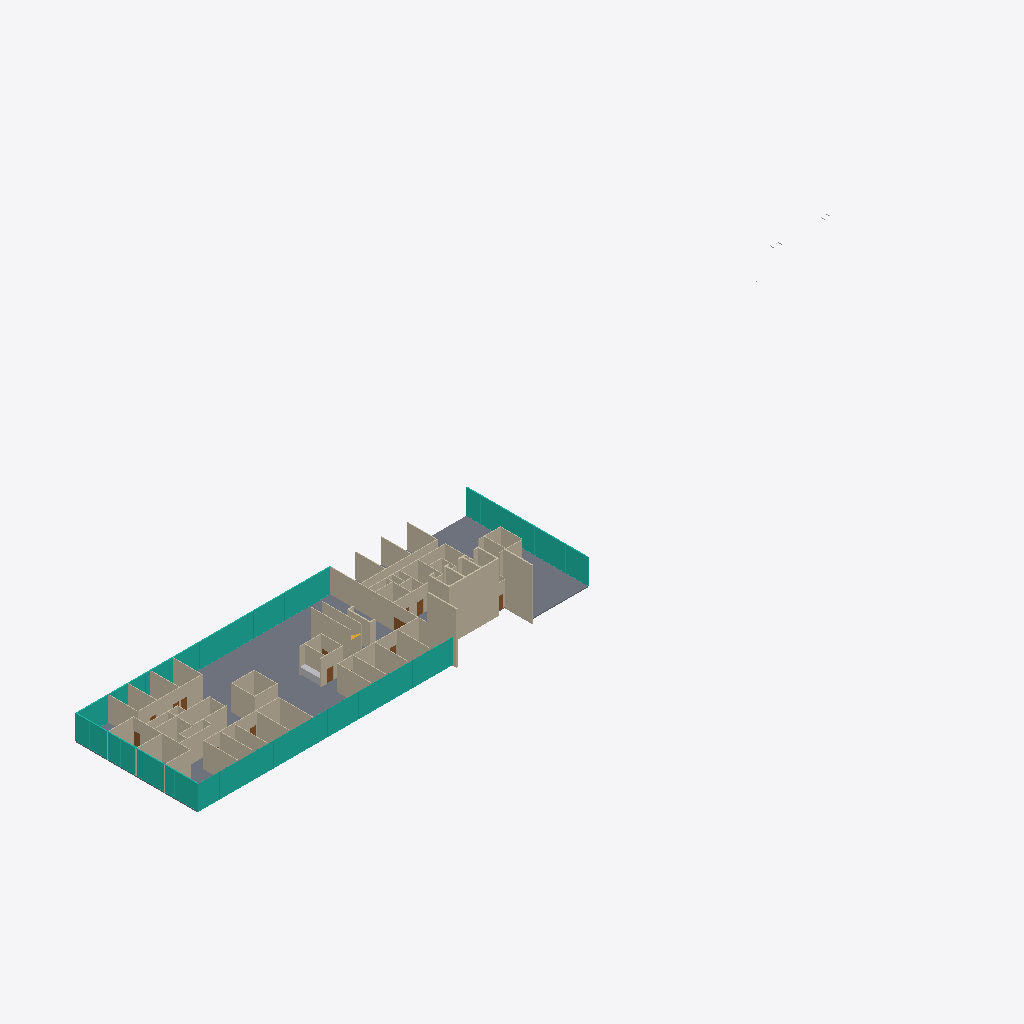
Isometric view of an IFC building model (IFC-SPF (STEP), schema IFC2X3, length unit metre), seen from the south-west, elements coloured by IFC class (only those large enough to see are counted): 74 walls (beige), 8 doors (brown), 4 curtain walls (teal), 1 slab (grey), 1 other element (light grey), 1 stair flight (yellow).
Extent 126.0 m × 26.2 m × 8.2 m (x, y, z). Storeys (4): Ground Level at 0.00 m; Ceiling level 1 at 3.85 m; Floor level 2 at 4.00 m; Ceiling level 2 at 7.85 m. Elements (130): 76 IfcWallStandardCase, 37 IfcDoor, 4 IfcBuildingElementProxy, 4 IfcCurtainWall, 4 IfcFlowTerminal, 3 IfcFurnishingElement, 1 IfcSlab, 1 IfcStairFlight.

HEADER;
FILE_DESCRIPTION(('ViewDefinition [CoordinationView_V2.0]','RevitIdentifiers [VersionGUID: c66e1933-c334-492a-b021-cf7781113d87, NumberOfSaves: 0]','CoordinateReference [CoordinateBase: Coordenadas compartidas]'),'2;1');
FILE_NAME('atlas.ifc','2025-07-25T15:04:06+02:00',(''),(''),'IfcOpenShell 0.8.1','Bonsai 0.8.1','');
FILE_SCHEMA(('IFC2X3'));
ENDSEC;
DATA;
#103=IFCPROJECT('2GjH6vjy16N8uHIa0pPGyW',#18,'0001',$,$,'Nombre de proyecto','Estado de proyecto',(#98),#95);
#126=IFCSITE('2GjH6vjy16N8uHIa0pPGyY',#18,'Default',$,$,#125,$,$,.ELEMENT.,(42,21,31,181943),(-71,-3,-24,-263303),0.0,$,$);
#108=IFCBUILDING('2GjH6vjy16N8uHIa0pPGyX',#18,'',$,$,#106,$,'',.ELEMENT.,$,$,#107);
#111=IFCBUILDINGSTOREY('2GjH6vjy16N8uHIa3Ccl7d',#18,'Ground Level',$,'Nivel:Nivel 1',#110,$,'Ground Level',.ELEMENT.,-2.165734E-15);
#115=IFCBUILDINGSTOREY('2GjH6vjy16N8uHIa3CdR52',#18,'Ceiling level 1',$,'Nivel:Nivel 1',#114,$,'Ceiling level 1',.ELEMENT.,3.84999999997375);
#119=IFCBUILDINGSTOREY('2GjH6vjy16N8uHIa3Ccl9c',#18,'Floor level 2',$,'Nivel:Nivel 1',#118,$,'Floor level 2',.ELEMENT.,3.99999999997966);
#123=IFCBUILDINGSTOREY('2GjH6vjy16N8uHIa3CdR2k',#18,'Ceiling level 2',$,'Nivel:Nivel 1',#122,$,'Ceiling level 2',.ELEMENT.,7.8499999999512);
#96381=IFCSLAB('36RXapmpH9Ah0XptU14W1P',#18,'Suelo:Suelo:Floor:Generic 150mm:212446',$,'Suelo:Suelo:Floor:Generic 150mm',#96320,#96380,'212446',.FLOOR.);
#137886=IFCCURTAINWALL('3szTsoLErBtuaWW$3rE6xL',#137885,'CurtainWall',$,$,#137906,#137896,$);
#137923=IFCCURTAINWALL('2atyZx1OLAUxji8XUW324H',#137922,'CurtainWall',$,$,#137938,#137933,$);
#137952=IFCCURTAINWALL('3WNN9qtKf9H9_Fan$rAH8D',#137951,'CurtainWall',$,$,#137972,#137962,$);
#137940=IFCCURTAINWALL('1sC8XT8J9EFhBtX95EI17c',#137939,'CurtainWall',$,$,#137967,#137950,$);
#96593=IFCWALLSTANDARDCASE('36RXapmpH9Ah0XptU14WET',#18,'Basic Wall:Generic - 200mm:445793',$,'Basic Wall:Generic - 200mm:398',#96581,#96592,'212506');
#96025=IFCWALLSTANDARDCASE('36RXapmpH9Ah0XptU14W1N',#18,'Basic Wall:Internal wall 1000 mm:425203',$,'Basic Wall:Internal wall 1000 mm:397192',#96013,#96024,'212432');
#96463=IFCWALLSTANDARDCASE('36RXapmpH9Ah0XptU14WEI',#18,'Basic Wall:Generic - 200mm:444843',$,'Basic Wall:Generic - 200mm:398',#96451,#96462,'212501');
#96437=IFCWALLSTANDARDCASE('36RXapmpH9Ah0XptU14WEJ',#18,'Basic Wall:Generic - 200mm:444759',$,'Basic Wall:Generic - 200mm:398',#96425,#96436,'212500');
#96077=IFCWALLSTANDARDCASE('36RXapmpH9Ah0XptU14W1L',#18,'Basic Wall:Internal wall 1000 mm:425891',$,'Basic Wall:Internal wall 1000 mm:397192',#96065,#96076,'212434');
#93144=IFCWALLSTANDARDCASE('36RXapmpH9Ah0XptU14W2O',#18,'Basic Wall:Internal stairwall 1000 mm:531980',$,'Basic Wall:Internal stairwall 1000 mm:439051',#93132,#93143,'212255');
#99020=IFCWALLSTANDARDCASE('36RXapmpH9Ah0XptU14WCB',#18,'Basic Wall:Internal wall 1000 mm:518053',$,'Basic Wall:Internal wall 1000 mm:397192',#99008,#99019,'212620');
#99316=IFCWALLSTANDARDCASE('36RXapmpH9Ah0XptU14WCR',#18,'Basic Wall:Internal wall 1000 mm:519303',$,'Basic Wall:Internal wall 1000 mm:397192',#99304,#99315,'212636');
#97762=IFCWALLSTANDARDCASE('36RXapmpH9Ah0XptU14WFF',#18,'Basic Wall:Internal wall 1000 mm:502788',$,'Basic Wall:Internal wall 1000 mm:397192',#97750,#97761,'212552');
#93170=IFCWALLSTANDARDCASE('36RXapmpH9Ah0XptU14W2d',#18,'Basic Wall:Internal wall 1000 mm:502427',$,'Basic Wall:Internal wall 1000 mm:397192',#93158,#93169,'212256');
#93102=IFCWALLSTANDARDCASE('36RXapmpH9Ah0XptU14W2P',#18,'Basic Wall:Internal stairwall 1000 mm:532068',$,'Basic Wall:Internal stairwall 1000 mm:439051',#93086,#93101,'212254');
#98994=IFCWALLSTANDARDCASE('36RXapmpH9Ah0XptU14WCC',#18,'Basic Wall:Internal wall 1000 mm:517922',$,'Basic Wall:Internal wall 1000 mm:397192',#98982,#98993,'212619');
#98359=IFCWALLSTANDARDCASE('36RXapmpH9Ah0XptU14WFa',#18,'Basic Wall:Internal wall 1000 mm:512065',$,'Basic Wall:Internal wall 1000 mm:397192',#98347,#98358,'212579');
#99420=IFCWALLSTANDARDCASE('36RXapmpH9Ah0XptU14WCd',#18,'Basic Wall:Internal wall 1000 mm:519644',$,'Basic Wall:Internal wall 1000 mm:397192',#99408,#99419,'212640');
#95791=IFCWALLSTANDARDCASE('36RXapmpH9Ah0XptU14W10',#18,'Basic Wall:Internal wall 1000 mm:424407',$,'Basic Wall:Internal wall 1000 mm:397192',#95779,#95790,'212423');
#97536=IFCWALLSTANDARDCASE('36RXapmpH9Ah0XptU14WF7',#18,'Basic Wall:Internal wall 1000 mm:499309',$,'Basic Wall:Internal wall 1000 mm:397192',#97524,#97535,'212544');
#98916=IFCWALLSTANDARDCASE('36RXapmpH9Ah0XptU14WCF',#18,'Basic Wall:Internal wall 1000 mm:517623',$,'Basic Wall:Internal wall 1000 mm:397192',#98904,#98915,'212616');
#98942=IFCWALLSTANDARDCASE('36RXapmpH9Ah0XptU14WCE',#18,'Basic Wall:Internal wall 1000 mm:517717',$,'Basic Wall:Internal wall 1000 mm:397192',#98930,#98941,'212617');
#99290=IFCWALLSTANDARDCASE('36RXapmpH9Ah0XptU14WCS',#18,'Basic Wall:Internal wall 1000 mm:519245',$,'Basic Wall:Internal wall 1000 mm:397192',#99278,#99289,'212635');
#99253=IFCWALLSTANDARDCASE('36RXapmpH9Ah0XptU14WCU',#18,'Basic Wall:Internal wall 1000 mm:518988',$,'Basic Wall:Internal wall 1000 mm:397192',#99241,#99252,'212633');
#95765=IFCWALLSTANDARDCASE('36RXapmpH9Ah0XptU14W11',#18,'Basic Wall:Internal wall 1000 mm:424277',$,'Basic Wall:Internal wall 1000 mm:397192',#95753,#95764,'212422');
#99342=IFCWALLSTANDARDCASE('36RXapmpH9Ah0XptU14WCQ',#18,'Basic Wall:Internal wall 1000 mm:519355',$,'Basic Wall:Internal wall 1000 mm:397192',#99330,#99341,'212637');
#98385=IFCWALLSTANDARDCASE('36RXapmpH9Ah0XptU14WFZ',#18,'Basic Wall:Internal wall 1000 mm:512181',$,'Basic Wall:Internal wall 1000 mm:397192',#98373,#98384,'212580');
#98411=IFCWALLSTANDARDCASE('36RXapmpH9Ah0XptU14WFY',#18,'Basic Wall:Internal wall 1000 mm:512266',$,'Basic Wall:Internal wall 1000 mm:397192',#98399,#98410,'212581');
#95661=IFCWALLSTANDARDCASE('36RXapmpH9Ah0XptU14W15',#18,'Basic Wall:Internal wall 1000 mm:421913',$,'Basic Wall:Internal wall 1000 mm:397192',#95649,#95660,'212418');
#97736=IFCWALLSTANDARDCASE('36RXapmpH9Ah0XptU14WF0',#18,'Basic Wall:Internal wall 1000 mm:502749',$,'Basic Wall:Internal wall 1000 mm:397192',#97724,#97735,'212551');
#99394=IFCWALLSTANDARDCASE('36RXapmpH9Ah0XptU14WCO',#18,'Basic Wall:Internal wall 1000 mm:519561',$,'Basic Wall:Internal wall 1000 mm:397192',#99382,#99393,'212639');
#99142=IFCWALLSTANDARDCASE('36RXapmpH9Ah0XptU14WCK',#18,'Basic Wall:Internal wall 1000 mm:518485',$,'Basic Wall:Internal wall 1000 mm:397192',#99130,#99141,'212627');
#97640=IFCWALLSTANDARDCASE('36RXapmpH9Ah0XptU14WF3',#18,'Basic Wall:Internal wall 1000 mm:502370',$,'Basic Wall:Internal wall 1000 mm:397192',#97628,#97639,'212548');
#96129=IFCWALLSTANDARDCASE('36RXapmpH9Ah0XptU14W1J',#18,'Basic Wall:Internal wall 1000 mm:426057',$,'Basic Wall:Internal wall 1000 mm:397192',#96117,#96128,'212436');
#98968=IFCWALLSTANDARDCASE('36RXapmpH9Ah0XptU14WCD',#18,'Basic Wall:Internal wall 1000 mm:517830',$,'Basic Wall:Internal wall 1000 mm:397192',#98956,#98967,'212618');
#96103=IFCWALLSTANDARDCASE('36RXapmpH9Ah0XptU14W1K',#18,'Basic Wall:Internal wall 1000 mm:425944',$,'Basic Wall:Internal wall 1000 mm:397192',#96091,#96102,'212435');
#96051=IFCWALLSTANDARDCASE('36RXapmpH9Ah0XptU14W1M',#18,'Basic Wall:Internal wall 1000 mm:425846',$,'Basic Wall:Internal wall 1000 mm:397192',#96039,#96050,'212433');
#99516=IFCWALLSTANDARDCASE('36RXapmpH9Ah0XptU14WCX',#18,'Basic Wall:Internal wall 1000 mm:520179',$,'Basic Wall:Internal wall 1000 mm:397192',#99504,#99515,'212646');
#99368=IFCWALLSTANDARDCASE('36RXapmpH9Ah0XptU14WCP',#18,'Basic Wall:Internal wall 1000 mm:519468',$,'Basic Wall:Internal wall 1000 mm:397192',#99356,#99367,'212638');
#99490=IFCWALLSTANDARDCASE('36RXapmpH9Ah0XptU14WCY',#18,'Basic Wall:Internal wall 1000 mm:520106',$,'Basic Wall:Internal wall 1000 mm:397192',#99478,#99489,'212645');
#99542=IFCWALLSTANDARDCASE('36RXapmpH9Ah0XptU14WCW',#18,'Basic Wall:Internal wall 1000 mm:520394',$,'Basic Wall:Internal wall 1000 mm:397192',#99530,#99541,'212647');
#96567=IFCWALLSTANDARDCASE('36RXapmpH9Ah0XptU14WEU',#18,'Basic Wall:Generic - 200mm:445736',$,'Basic Wall:Generic - 200mm:398',#96555,#96566,'212505');
#97562=IFCWALLSTANDARDCASE('36RXapmpH9Ah0XptU14WF6',#18,'Basic Wall:Internal wall 1000 mm:499347',$,'Basic Wall:Internal wall 1000 mm:397192',#97550,#97561,'212545');
#99194=IFCWALLSTANDARDCASE('36RXapmpH9Ah0XptU14WCI',#18,'Basic Wall:Internal wall 1000 mm:518487',$,'Basic Wall:Internal wall 1000 mm:397192',#99182,#99193,'212629');
#97588=IFCWALLSTANDARDCASE('36RXapmpH9Ah0XptU14WF5',#18,'Basic Wall:Internal wall 1000 mm:499387',$,'Basic Wall:Internal wall 1000 mm:397192',#97576,#97587,'212546');
#96281=IFCWALLSTANDARDCASE('36RXapmpH9Ah0XptU14W1T',#18,'Basic Wall:Generic - 200mm:426516',$,'Basic Wall:Generic - 200mm:398',#96269,#96280,'212442');
#99168=IFCWALLSTANDARDCASE('36RXapmpH9Ah0XptU14WCJ',#18,'Basic Wall:Internal wall 1000 mm:518486',$,'Basic Wall:Internal wall 1000 mm:397192',#99156,#99167,'212628');
#95869=IFCWALLSTANDARDCASE('36RXapmpH9Ah0XptU14W1D',#18,'Basic Wall:Internal wall 1000 mm:424850',$,'Basic Wall:Internal wall 1000 mm:397192',#95857,#95868,'212426');
#97614=IFCWALLSTANDARDCASE('36RXapmpH9Ah0XptU14WF4',#18,'Basic Wall:Internal wall 1000 mm:499605',$,'Basic Wall:Internal wall 1000 mm:397192',#97602,#97613,'212547');
#95739=IFCWALLSTANDARDCASE('36RXapmpH9Ah0XptU14W12',#18,'Basic Wall:Internal wall 1000 mm:424160',$,'Basic Wall:Internal wall 1000 mm:397192',#95727,#95738,'212421');
#98647=IFCWALLSTANDARDCASE('36RXapmpH9Ah0XptU14WFo',#18,'Basic Wall:Internal wall 1000 mm:516298',$,'Basic Wall:Internal wall 1000 mm:397192',#98635,#98646,'212597');
#99116=IFCWALLSTANDARDCASE('36RXapmpH9Ah0XptU14WCL',#18,'Basic Wall:Internal wall 1000 mm:518484',$,'Basic Wall:Internal wall 1000 mm:397192',#99104,#99115,'212626');
#92793=IFCFURNISHINGELEMENT('36RXapmpH9Ah0XptU14WPT',#18,'bancada:Type 1:518488:Type 1:518488 : bancada:Type 1:518488:1:Type 1:518488:Type 1:518488 : bancada:Type 1:518488:1 : bancada:Type 1:518488:Type 1:518488 : bancada:Type 1:518488:166823:211930',$,'bancada:Type 1:518488:Type 1:518488 : bancada:Type 1:518488:1:Type 1:518488:Type 1:518488 : bancada:Type 1:518488:1 : bancada:Type 1:518488:Type 1:518488 : bancada:Type 1:518488:166823',#92792,#92789,'211930');
#98725=IFCWALLSTANDARDCASE('36RXapmpH9Ah0XptU14WF$',#18,'Basic Wall:Internal wall 1000 mm:516301',$,'Basic Wall:Internal wall 1000 mm:397192',#98713,#98724,'212600');
#98673=IFCWALLSTANDARDCASE('36RXapmpH9Ah0XptU14WFn',#18,'Basic Wall:Internal wall 1000 mm:516299',$,'Basic Wall:Internal wall 1000 mm:397192',#98661,#98672,'212598');
#97788=IFCWALLSTANDARDCASE('36RXapmpH9Ah0XptU14WFE',#18,'Basic Wall:Internal wall 1000 mm:502831',$,'Basic Wall:Internal wall 1000 mm:397192',#97776,#97787,'212553');
#98699=IFCWALLSTANDARDCASE('36RXapmpH9Ah0XptU14WFm',#18,'Basic Wall:Internal wall 1000 mm:516300',$,'Basic Wall:Internal wall 1000 mm:397192',#98687,#98698,'212599');
#96619=IFCWALLSTANDARDCASE('36RXapmpH9Ah0XptU14WES',#18,'Basic Wall:Generic - 200mm:445825',$,'Basic Wall:Generic - 200mm:398',#96607,#96618,'212507');
#95947=IFCWALLSTANDARDCASE('36RXapmpH9Ah0XptU14W1A',#18,'Basic Wall:Internal wall 1000 mm:424985',$,'Basic Wall:Internal wall 1000 mm:397192',#95935,#95946,'212429');
#96749=IFCWALLSTANDARDCASE('36RXapmpH9Ah0XptU14WEd',#18,'Basic Wall:Generic - 200mm:446149',$,'Basic Wall:Generic - 200mm:398',#96737,#96748,'212512');
#96723=IFCWALLSTANDARDCASE('36RXapmpH9Ah0XptU14WEO',#18,'Basic Wall:Generic - 200mm:446099',$,'Basic Wall:Generic - 200mm:398',#96711,#96722,'212511');
#97666=IFCWALLSTANDARDCASE('36RXapmpH9Ah0XptU14WF2',#18,'Basic Wall:Internal wall 1000 mm:502397',$,'Basic Wall:Internal wall 1000 mm:397192',#97654,#97665,'212549');
#95999=IFCWALLSTANDARDCASE('36RXapmpH9Ah0XptU14W18',#18,'Basic Wall:Internal wall 1000 mm:425130',$,'Basic Wall:Internal wall 1000 mm:397192',#95987,#95998,'212431');
#96255=IFCWALLSTANDARDCASE('36RXapmpH9Ah0XptU14W1U',#18,'Basic Wall:Generic - 200mm:426515',$,'Basic Wall:Generic - 200mm:398',#96243,#96254,'212441');
#95895=IFCWALLSTANDARDCASE('36RXapmpH9Ah0XptU14W1C',#18,'Basic Wall:Internal wall 1000 mm:424906',$,'Basic Wall:Internal wall 1000 mm:397192',#95883,#95894,'212427');
#99627=IFCWALLSTANDARDCASE('36RXapmpH9Ah0XptU14WCh',#18,'Basic Wall:Internal wall 1000 mm:537207',$,'Basic Wall:Internal wall 1000 mm:397192',#99615,#99626,'212652');
#95687=IFCWALLSTANDARDCASE('36RXapmpH9Ah0XptU14W14',#18,'Basic Wall:Internal wall 1000 mm:423986',$,'Basic Wall:Internal wall 1000 mm:397192',#95675,#95686,'212419');
#95843=IFCWALLSTANDARDCASE('36RXapmpH9Ah0XptU14W1E',#18,'Basic Wall:Internal wall 1000 mm:424714',$,'Basic Wall:Internal wall 1000 mm:397192',#95831,#95842,'212425');
#95921=IFCWALLSTANDARDCASE('36RXapmpH9Ah0XptU14W1B',#18,'Basic Wall:Internal wall 1000 mm:424940',$,'Basic Wall:Internal wall 1000 mm:397192',#95909,#95920,'212428');
#99664=IFCWALLSTANDARDCASE('36RXapmpH9Ah0XptU14WCf',#18,'Basic Wall:Internal wall 1000 mm:537371',$,'Basic Wall:Internal wall 1000 mm:397192',#99652,#99663,'212654');
#98853=IFCDOOR('36RXapmpH9Ah0XptU14WC4',#18,'Simple door:Simple door:Simple door : Simple door:Simple door:212611',$,'Simple door:Simple door:Simple door : Simple door:Simple door',#102806,#98849,'212611',1.99999999999998,1.00000000000002);
#99051=IFCDOOR('36RXapmpH9Ah0XptU14WCA',#18,'Acess Door:Acess Door 97712:Acess Door 97712 : Acess Door:Acess Door 97712:212621',$,'Acess Door:Acess Door 97712:Acess Door 97712 : Acess Door:Acess Door 97712',#102911,#99047,'212621',1.99999999999998,2.0);
#99223=IFCDOOR('36RXapmpH9Ah0XptU14WCG',#18,'Simple door:Simple door 91506:Simple door 91506 : Simple door:Simple door 91506:212631',$,'Simple door:Simple door 91506:Simple door 91506 : Simple door:Simple door 91506',#103730,#99219,'212631',1.99999999999998,1.0);
#96697=IFCWALLSTANDARDCASE('36RXapmpH9Ah0XptU14WEP',#18,'Basic Wall:Generic - 200mm:446039',$,'Basic Wall:Generic - 200mm:398',#96685,#96696,'212510');
#99571=IFCDOOR('36RXapmpH9Ah0XptU14WCk',#18,'Simple door:Simple door:Simple door : Simple door:Simple door:212649',$,'Simple door:Simple door:Simple door : Simple door:Simple door',#103247,#99567,'212649',1.99999999999998,1.00000000000002);
#96645=IFCWALLSTANDARDCASE('36RXapmpH9Ah0XptU14WER',#18,'Basic Wall:Generic - 200mm:445857',$,'Basic Wall:Generic - 200mm:398',#96633,#96644,'212508');
#95973=IFCWALLSTANDARDCASE('36RXapmpH9Ah0XptU14W19',#18,'Basic Wall:Internal wall 1000 mm:425068',$,'Basic Wall:Internal wall 1000 mm:397192',#95961,#95972,'212430');
#95817=IFCWALLSTANDARDCASE('36RXapmpH9Ah0XptU14W1F',#18,'Basic Wall:Internal wall 1000 mm:424680',$,'Basic Wall:Internal wall 1000 mm:397192',#95805,#95816,'212424');
#96147=IFCDOOR('36RXapmpH9Ah0XptU14W1I',#18,'Simple door:Simple door:Simple door : Simple door:Simple door:212437',$,'Simple door:Simple door:Simple door : Simple door:Simple door',#102932,#96143,'212437',1.99999999999998,1.00000000000002);
#96671=IFCWALLSTANDARDCASE('36RXapmpH9Ah0XptU14WEQ',#18,'Basic Wall:Generic - 200mm:445986',$,'Basic Wall:Generic - 200mm:398',#96659,#96670,'212509');
#97710=IFCWALLSTANDARDCASE('36RXapmpH9Ah0XptU14WF1',#18,'Basic Wall:Internal wall 1000 mm:502704',$,'Basic Wall:Internal wall 1000 mm:397192',#97698,#97709,'212550');
#98776=IFCDOOR('36RXapmpH9Ah0XptU14WFx',#18,'Simple door:Simple door 91506:Simple door 91506 : Simple door:Simple door 91506:212604',$,'Simple door:Simple door 91506:Simple door 91506 : Simple door:Simple door 91506',#102701,#98772,'212604',1.99999999999998,1.00000000000001);
#96541=IFCWALLSTANDARDCASE('36RXapmpH9Ah0XptU14WEV',#18,'Basic Wall:Generic - 200mm:445683',$,'Basic Wall:Generic - 200mm:398',#96529,#96540,'212504');
#99449=IFCDOOR('36RXapmpH9Ah0XptU14WCb',#18,'Simple door:Simple door:Simple door : Simple door:Simple door:212642',$,'Simple door:Simple door:Simple door : Simple door:Simple door',#103772,#99445,'212642',1.99999999999998,1.00000000000002);
#99690=IFCWALLSTANDARDCASE('36RXapmpH9Ah0XptU14WCe',#18,'Basic Wall:Internal wall 1000 mm:537409',$,'Basic Wall:Internal wall 1000 mm:397192',#99678,#99689,'212655');
#97814=IFCWALLSTANDARDCASE('36RXapmpH9Ah0XptU14WFD',#18,'Basic Wall:Internal wall 1000 mm:502857',$,'Basic Wall:Internal wall 1000 mm:397192',#97802,#97813,'212554');
#99075=IFCDOOR('36RXapmpH9Ah0XptU14WC8',#18,'Simple door:Simple door 91506:Simple door 91506 : Simple door:Simple door 91506:212623',$,'Simple door:Simple door 91506:Simple door 91506 : Simple door:Simple door 91506',#103646,#99071,'212623',1.99999999999998,1.00000000000001);
#91043=IFCSTAIRFLIGHT('36RXapmpH9Ah0XptU14Wd7',#18,'Assembled Stair:Stair:453725 Run 1:Stair:453725 Run 1 : Assembled Stair:Stair:453725 Run 1:1:Stair:453725 Run 1:Stair:453725 Run 1 : Assembled Stair:Stair:453725 Run 1:1 : Assembled Stair:Stair:453725',$,'Assembled Stair:Stair:453725 Run 1:Stair:453725 Run 1 : Assembled Stair:Stair:453725 Run 1:1:Stair:453725 Run 1:Stair:453725 Run 1 : Assembled Stair:Stair:453725 Run 1:1 : Assembled Stair:Stair:453725',#91042,#91039,'209984',$,$,$,$);
ENDSEC;
